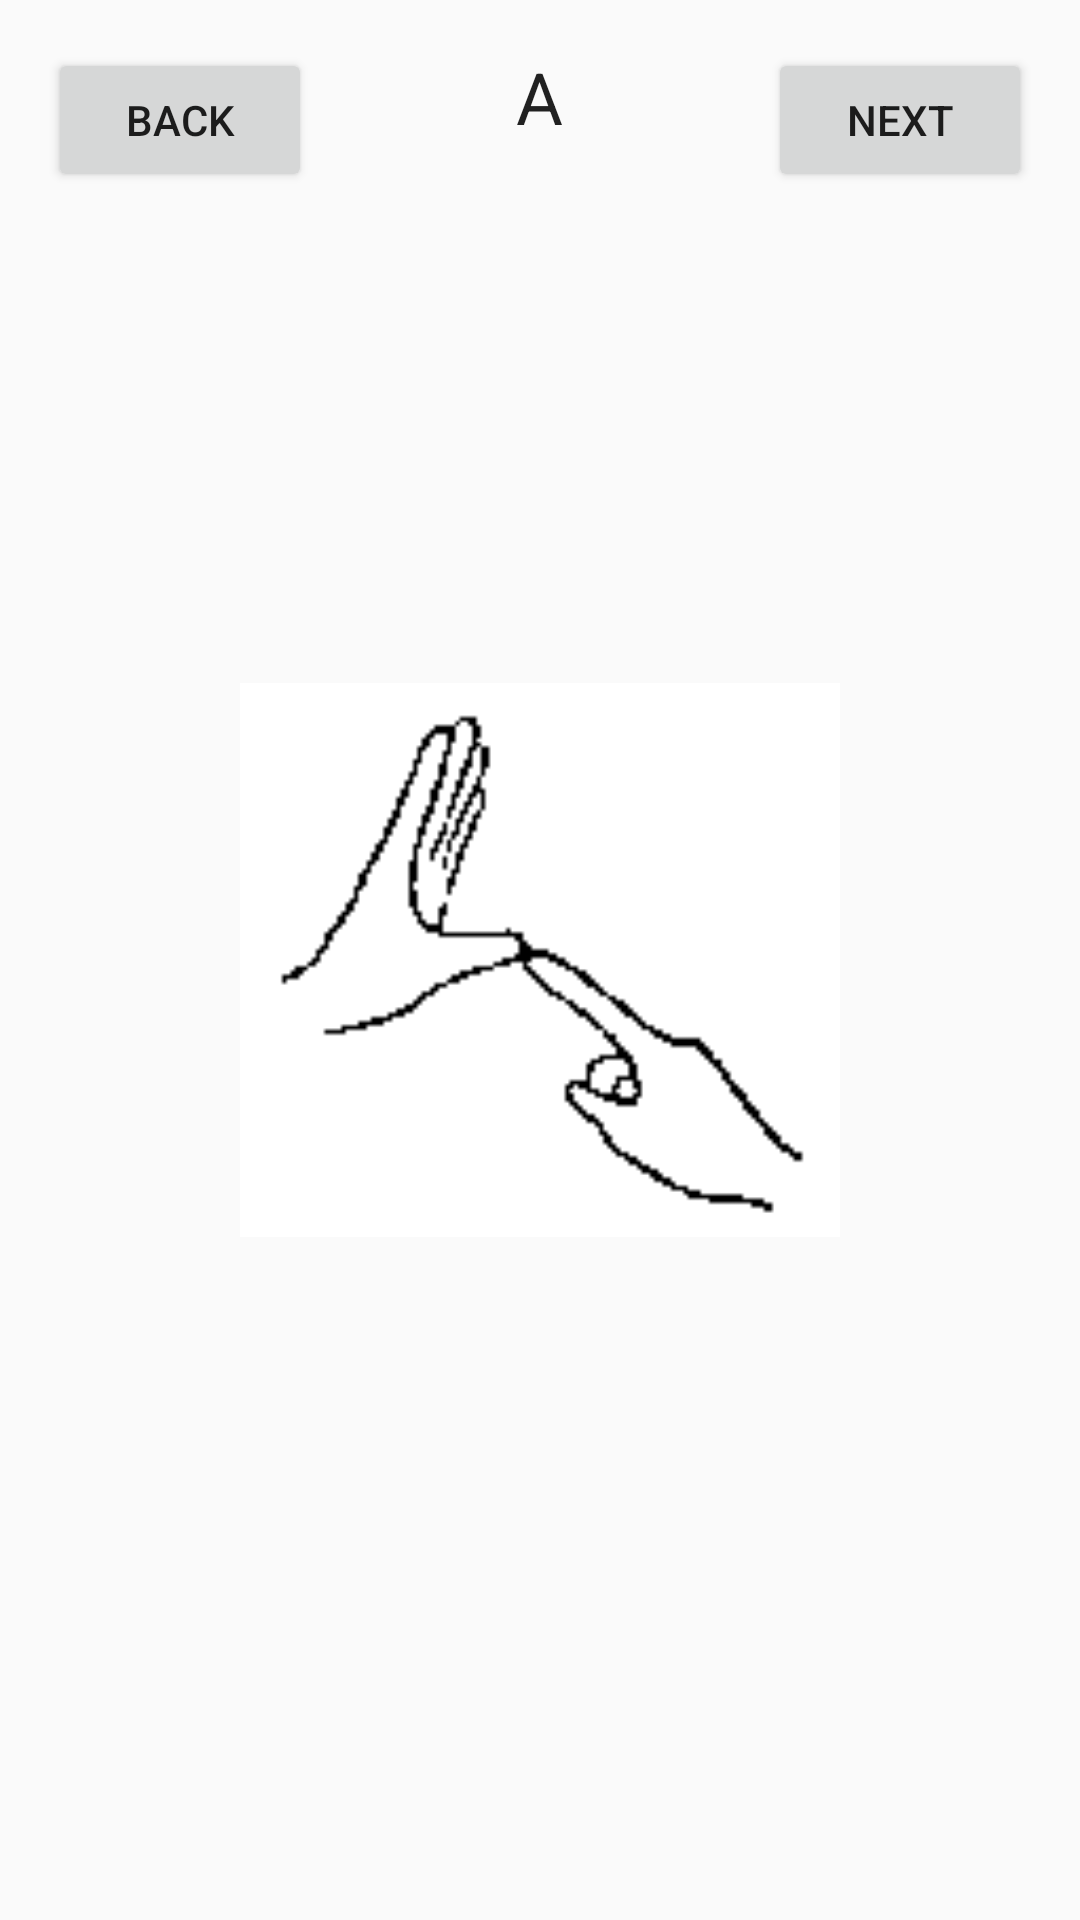

Here is an Android app screen rendered from its layout file. Give the layout XML and the strings, colors and styles it references.
<!-- AndroidManifest.xml: application theme AppTheme -->
<!-- res/layout/activity_alphabet.xml -->
<?xml version="1.0" encoding="utf-8"?>
<RelativeLayout
    xmlns:android="http://schemas.android.com/apk/res/android"
    xmlns:app="http://schemas.android.com/apk/res-auto"
    android:layout_width="match_parent"
    android:layout_height="match_parent"
    android:orientation="horizontal">

    <LinearLayout
        android:layout_width="wrap_content"
        android:layout_height="wrap_content"
        android:layout_centerHorizontal="true">

        <TextView
            android:id="@+id/tvAlphabet"
            android:layout_width="wrap_content"
            android:layout_height="wrap_content"
            android:text="A"
            android:layout_margin="16dp"
            android:textAppearance="@style/TextAppearance.AppCompat.Headline" />
    </LinearLayout>


    <Button
        android:id="@+id/btnLeft"
        android:layout_width="wrap_content"
        android:layout_height="wrap_content"
        android:layout_alignParentTop="true"
        android:layout_alignParentLeft="true"
        android:layout_margin="16dp"
        android:text="back" />

    <Button
        android:id="@+id/btnRight"
        android:layout_width="wrap_content"
        android:layout_height="wrap_content"
        android:layout_alignParentTop="true"
        android:layout_alignParentRight="true"
        android:layout_margin="16dp"
        android:text="next" />

    <LinearLayout
        android:layout_width="wrap_content"
        android:layout_height="wrap_content"
        android:layout_centerVertical="true"
        android:orientation="horizontal"
        android:layout_centerHorizontal="true"
        android:id="@+id/linearLayout">


        <ImageView
            android:id="@+id/ivPicture"
            android:layout_width="200dp"
            android:layout_height="200dp"
            android:layout_weight="1"
            android:layout_margin="16dp"
            app:srcCompat="@drawable/a" />
    </LinearLayout>


</RelativeLayout>
<!-- resources referenced by this layout -->
<resources>
  <!-- drawable a: png bitmap (drawable-v24, 1416 bytes) -->
  <style name="AppTheme" parent="Theme.AppCompat.Light.NoActionBar">
          
          <item name="colorPrimary">@color/colorPrimary</item>
          <item name="colorPrimaryDark">@color/colorPrimaryDark</item>
          <item name="colorAccent">@color/colorAccent</item>
          <item name="android:windowContentTransitions">true</item>
          <item name="android:windowTransitionBackgroundFadeDuration">500</item>
          <item name="android:windowFullscreen">true</item>
      </style>
  <!-- not gathered from this repository: default colours our renderer supplied (Android Studio template values) -->
  <color name="colorPrimary">#FF6200EE</color>
  <color name="colorPrimaryDark">#FF3700B3</color>
  <color name="colorAccent">#FF03DAC5</color>
</resources>
